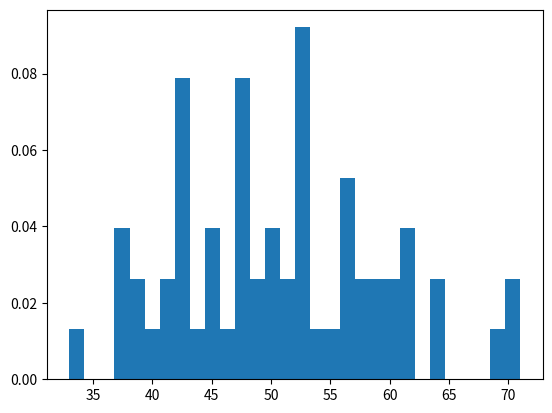

This chart was generated by the following Python code:

import matplotlib.pyplot as plt
import numpy as np
from scipy import stats


'''
The NumPy package has a random module that has a normal function, where 50 is
given as the mean of the distribution, 10 is the standard deviation of the distribution,
and 60 is the number of values to be generated
'''


classscore = np.random.normal(50, 10, 60).round()
print(classscore)

plt.hist(classscore, 30, density=True)
plt.show()

zscore = ( 68 - classscore.mean() ) / classscore.std()
print('zscore:', zscore)

'''
The cdf function gives the probability of getting values up to the z-score,
and doing a minus one of it will give us the probability of getting a z-score, which
is above it. In other words, 0.09 is the probability of getting marks above 60.
'''

prob = 1 - stats.norm.cdf(zscore)
print('pscore:',prob)

